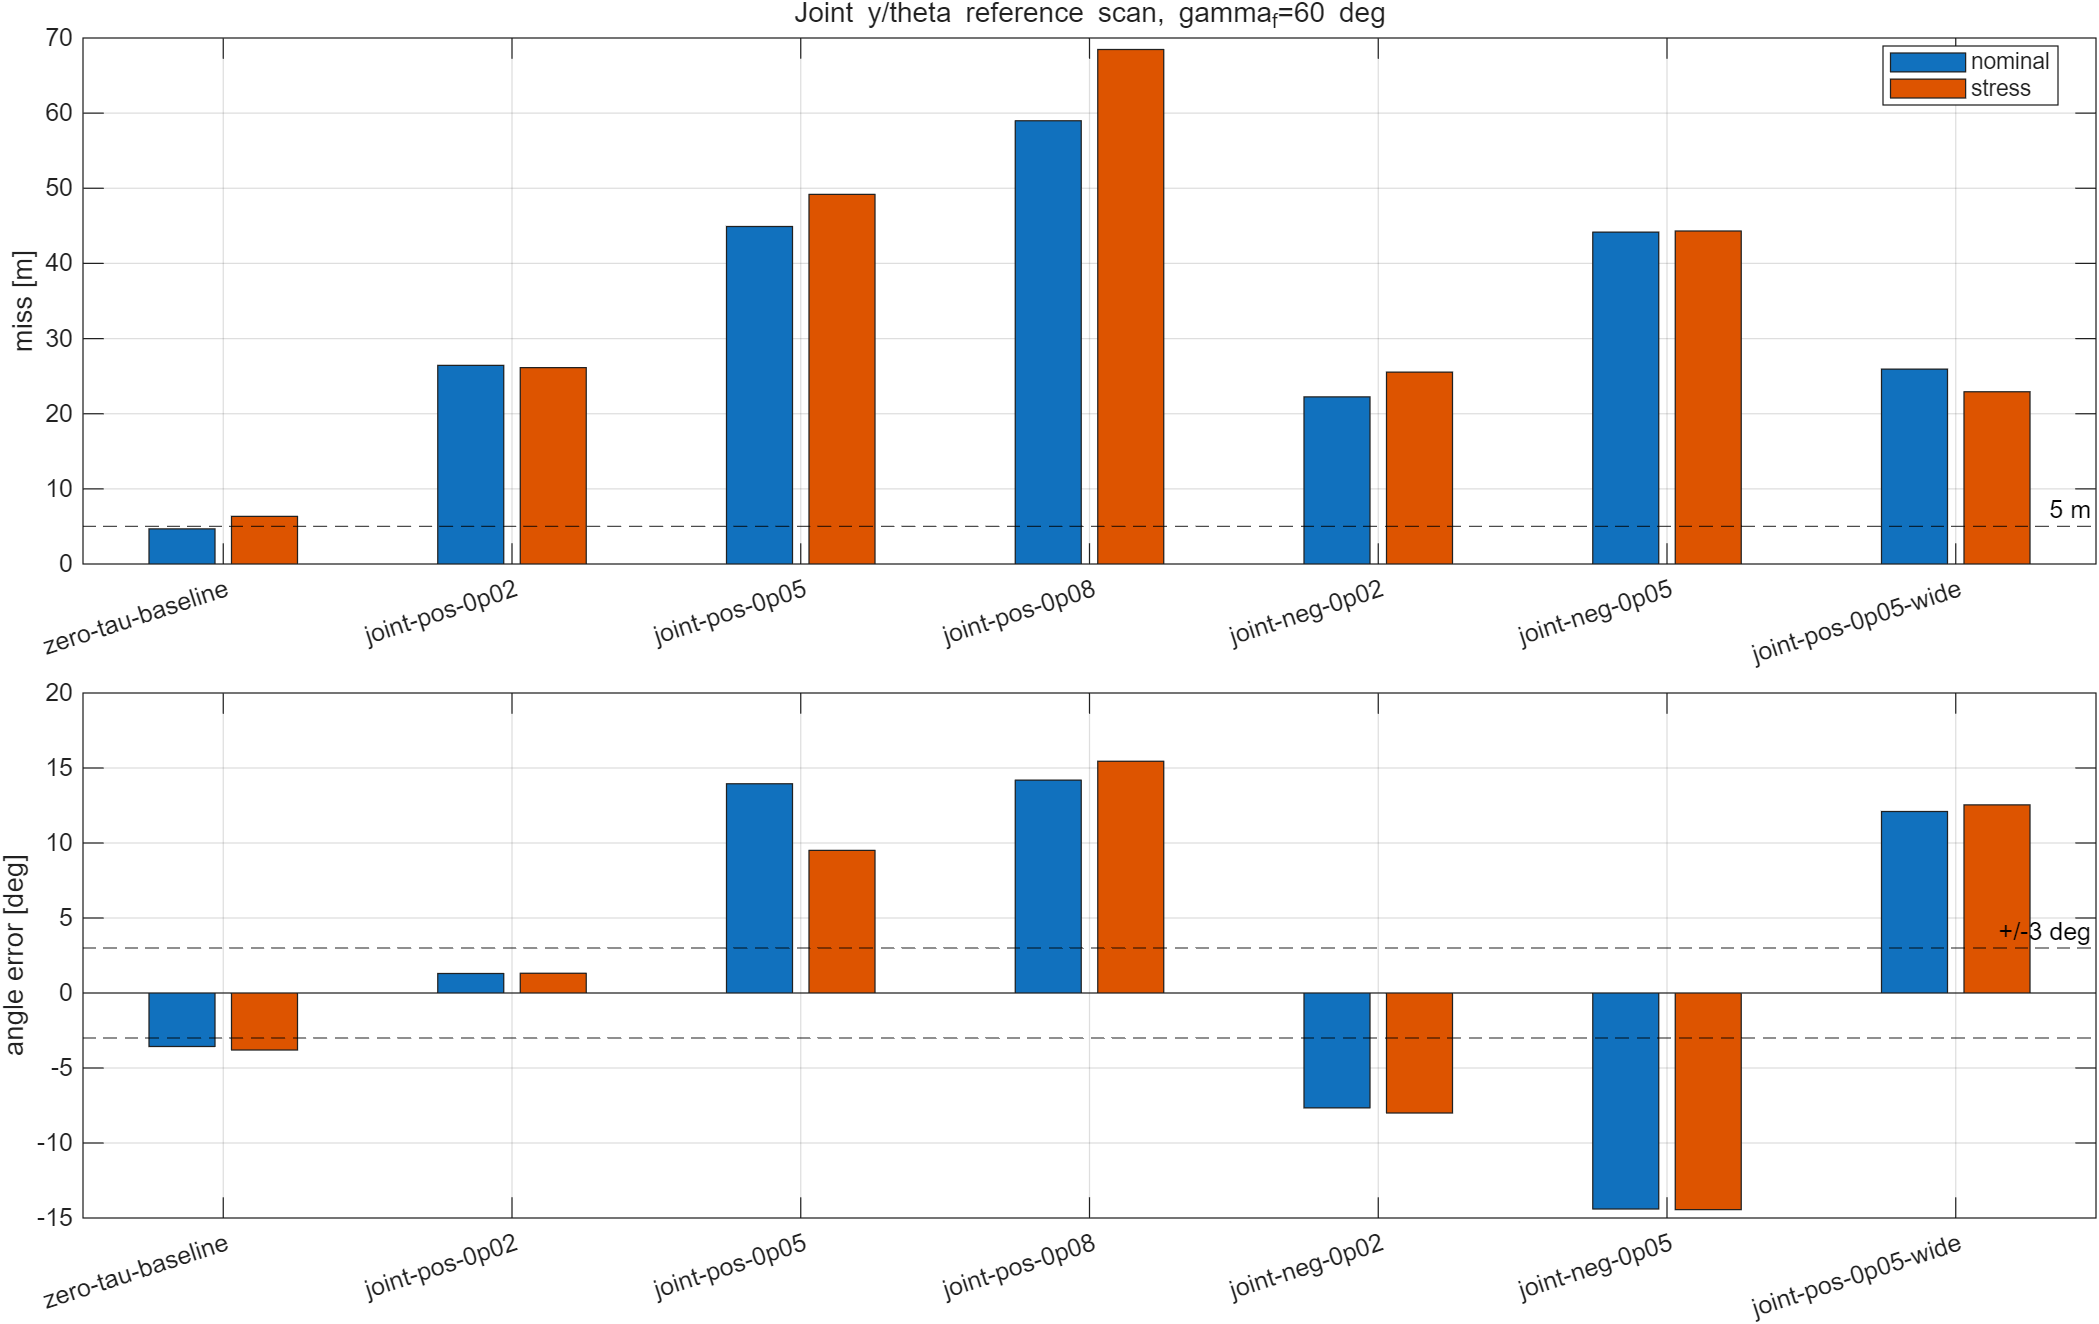

The file beside this chart, header and first rows:
case, amplitude, sign, tau_scale, satisfied, miss_m, angle_error_deg, stress_satisfied, stress_miss_m, stress_angle_error_deg, qp_failures, stress_qp_failures
zero-tau-baseline, 0.00000000, 1, 0.6, 0, 4.667, -3.571, 0, 6.334, -3.797, 143, 143
joint-pos-0p02, 0.02, 1, 0.6, 0, 26.43, 1.3, 0, 26.14, 1.315, 147, 142
joint-pos-0p05, 0.05, 1, 0.6, 0, 44.91, 13.95, 0, 49.18, 9.507, 156, 154
joint-pos-0p08, 0.08, 1, 0.6, 0, 58.99, 14.19, 0, 68.46, 15.45, 172, 165
joint-neg-0p02, 0.02, -1, 0.6, 0, 22.24, -7.657, 0, 25.53, -8.003, 134, 133
joint-neg-0p05, 0.05, -1, 0.6, 0, 44.16, -14.4, 0, 44.32, -14.44, 126, 124
joint-pos-0p05-wide, 0.05, 1, 0.9, 0, 25.94, 12.1, 0, 22.92, 12.54, 155, 152
